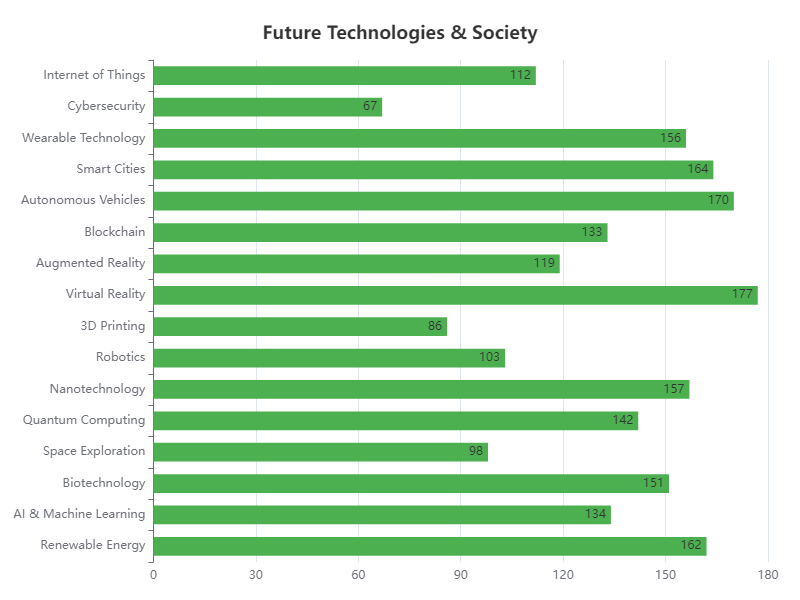

The file beside this chart, header and first rows:
Category, Value
Renewable Energy, 162
AI & Machine Learning, 134
Biotechnology, 151
Space Exploration, 98
Quantum Computing, 142
Nanotechnology, 157
Robotics, 103
3D Printing, 86
Virtual Reality, 177
Augmented Reality, 119
Blockchain, 133
Autonomous Vehicles, 170
Smart Cities, 164
Wearable Technology, 156
Cybersecurity, 67
Internet of Things, 112
